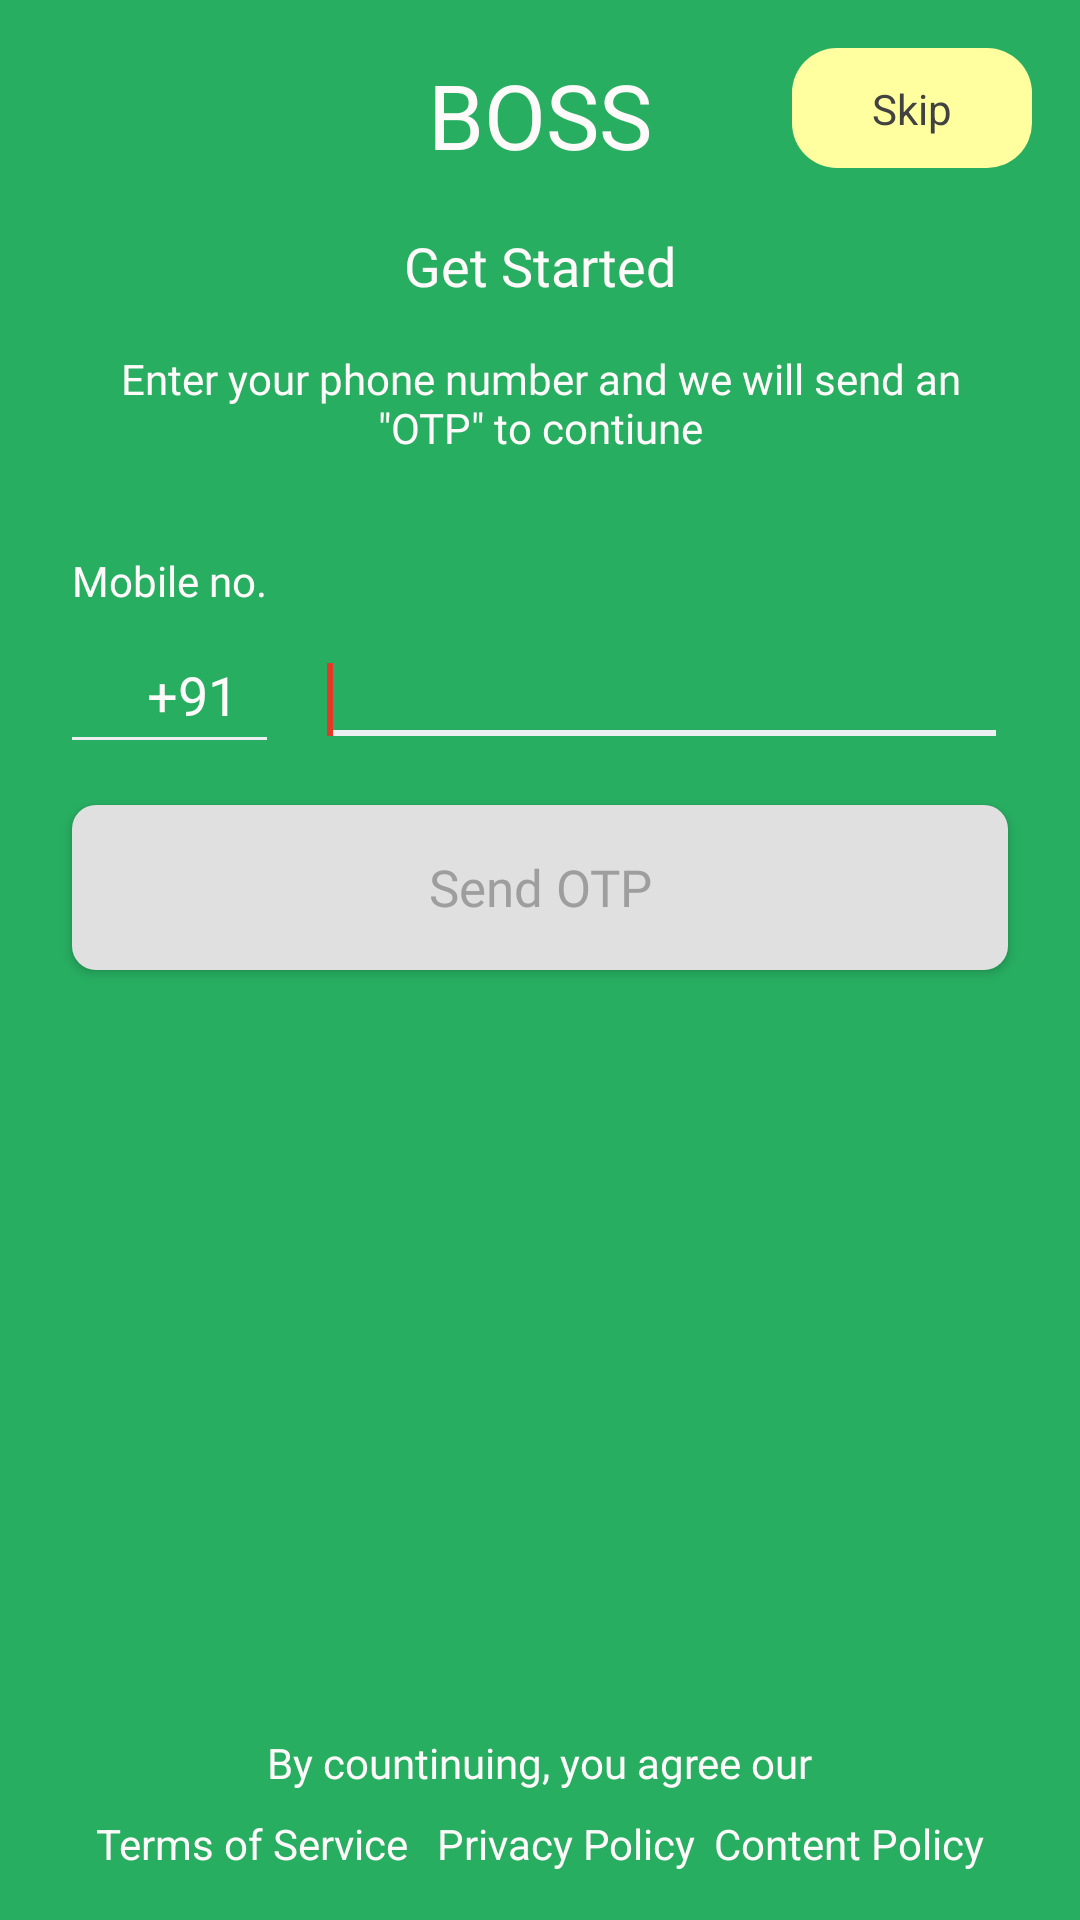

The Android layout XML behind this screen, and the referenced resources:
<!-- AndroidManifest.xml: application theme AppThems -->
<!-- res/layout/activity_loginpage.xml -->
<?xml version="1.0" encoding="utf-8"?>
<androidx.constraintlayout.widget.ConstraintLayout xmlns:android="http://schemas.android.com/apk/res/android"
    xmlns:app="http://schemas.android.com/apk/res-auto"
    xmlns:tools="http://schemas.android.com/tools"
    android:layout_width="match_parent"

    android:layout_height="match_parent"
    android:background="@color/colorPrimaryDark"
 >

    <View
        android:id="@+id/view"
        android:layout_width="80dp"
        android:layout_height="40dp"
        android:layout_marginTop="16dp"
        android:layout_marginEnd="16dp"
        android:layout_marginRight="16dp"
        android:background="@drawable/ovals"
        app:layout_constraintEnd_toEndOf="parent"
        app:layout_constraintTop_toTopOf="parent" />

    <TextView
        android:id="@+id/skip"
        android:layout_width="wrap_content"
        android:layout_height="wrap_content"
        android:text="Skip"
        android:textColor="#424242"
        app:layout_constraintBottom_toBottomOf="@+id/view"
        app:layout_constraintEnd_toEndOf="@+id/view"
        app:layout_constraintStart_toStartOf="@+id/view"
        app:layout_constraintTop_toTopOf="@+id/view" />

    <ImageView
        android:id="@+id/close"
        android:layout_width="35dp"
        android:layout_height="35dp"
        android:layout_marginStart="16dp"
        android:layout_marginLeft="16dp"
        android:layout_marginTop="18dp"
        app:layout_constraintStart_toStartOf="parent"
        app:layout_constraintTop_toTopOf="parent"
        app:srcCompat="@drawable/colorclose" />

    <TextView
        android:id="@+id/textView3"
        android:layout_width="wrap_content"
        android:layout_height="wrap_content"
        android:fontFamily="@font/lemon"
        android:text="BOSS"
        android:textColor="@color/white"
        android:textSize="30sp"
        app:layout_constraintEnd_toEndOf="parent"
        app:layout_constraintStart_toStartOf="parent"
        app:layout_constraintTop_toTopOf="@+id/close" />

    <TextView
        android:id="@+id/textView4"
        android:layout_width="wrap_content"
        android:layout_height="wrap_content"
        android:layout_marginTop="18dp"
        android:fontFamily="@font/open_sans_semibold"
        android:text="Get Started"
        android:textColor="@color/white"
        android:textSize="18sp"
        app:layout_constraintEnd_toEndOf="parent"
        app:layout_constraintStart_toStartOf="parent"
        app:layout_constraintTop_toBottomOf="@+id/textView3" />

    <TextView
        android:id="@+id/textView5"
        android:layout_width="wrap_content"
        android:layout_height="wrap_content"
        android:layout_marginStart="24dp"
        android:layout_marginLeft="24dp"
        android:layout_marginTop="32dp"
        android:fontFamily="@font/open_sans"
        android:text="Mobile no."
        android:textColor="@color/white"
        app:layout_constraintStart_toStartOf="parent"
        app:layout_constraintTop_toBottomOf="@+id/textView6" />

    <ImageView
        android:id="@+id/imageView2"
        android:layout_width="25dp"
        android:layout_height="25dp"
        android:layout_marginStart="24dp"
        android:layout_marginLeft="24dp"
        android:layout_marginTop="16dp"
        app:layout_constraintStart_toStartOf="parent"
        app:layout_constraintTop_toBottomOf="@+id/textView5"
        app:srcCompat="@drawable/india" />

    <EditText
        android:id="@+id/editTextTextPersonName"
        android:layout_width="40dp"
        android:layout_height="wrap_content"
        android:background="@color/colorPrimaryDark"
        android:ems="10"
        android:inputType="textPersonName"
        android:textColor="@color/white"
        android:text="+91"
        android:textSize="18sp"
        app:layout_constraintBottom_toBottomOf="@+id/imageView2"
        app:layout_constraintStart_toEndOf="@+id/imageView2"
        app:layout_constraintTop_toTopOf="@+id/imageView2" />

    <EditText
        android:id="@+id/phoneno"
        android:maxLength="10"
        android:layout_width="0dp"
        android:layout_height="wrap_content"
        android:focusableInTouchMode="true"
        android:focusable="true"
        android:layout_marginStart="16dp"
        android:textColor="@color/white"
        android:layout_marginLeft="16dp"
        android:layout_marginEnd="24dp"
        android:layout_marginRight="24dp"
        android:backgroundTint="#ECEFF1"
        android:ems="10"
        android:inputType="number"
        app:layout_constraintBottom_toBottomOf="@+id/editTextTextPersonName"
        app:layout_constraintEnd_toEndOf="parent"
        app:layout_constraintStart_toEndOf="@+id/editTextTextPersonName"
        app:layout_constraintTop_toTopOf="@+id/editTextTextPersonName" >
        <requestFocus /></EditText>

    <View
        android:id="@+id/view2"
        android:layout_width="0dp"
        android:layout_height="1dp"
        android:layout_marginTop="2dp"
        android:background="#ECEFF1"
        app:layout_constraintEnd_toEndOf="@+id/editTextTextPersonName"
        app:layout_constraintStart_toStartOf="@+id/imageView2"
        app:layout_constraintTop_toBottomOf="@+id/editTextTextPersonName" />

    <Button
        android:id="@+id/sendotp"
        android:layout_width="0dp"
        android:layout_height="55dp"
        android:layout_marginStart="24dp"
        android:layout_marginLeft="24dp"
        android:layout_marginTop="16dp"
        android:layout_marginEnd="24dp"
        android:layout_marginRight="24dp"
        android:background="@drawable/beforebutton"
        android:fontFamily="@font/open_sans"
        android:text="Send OTP"
        android:textAllCaps="false"
        android:textColor="#9E9E9E"
        android:textSize="17sp"
        app:layout_constraintEnd_toEndOf="parent"
        app:layout_constraintStart_toStartOf="parent"
        app:layout_constraintTop_toBottomOf="@+id/phoneno" />

    <TextView
        android:id="@+id/textView6"
        android:layout_width="0dp"
        android:layout_height="wrap_content"
        android:layout_marginStart="24dp"
        android:layout_marginLeft="24dp"
        android:layout_marginTop="16dp"
        android:layout_marginEnd="24dp"
        android:layout_marginRight="24dp"
        android:fontFamily="@font/open_sans"
        android:gravity="center"
        android:text='Enter your phone number and we will send an "OTP" to contiune'
        android:textColor="@color/white"
        app:layout_constraintEnd_toEndOf="parent"
        app:layout_constraintStart_toStartOf="parent"
        app:layout_constraintTop_toBottomOf="@+id/textView4" />

    <TextView
        android:id="@+id/textView7"
        android:layout_width="wrap_content"
        android:layout_height="wrap_content"
        android:layout_marginStart="32dp"
        android:layout_marginLeft="32dp"
        android:layout_marginBottom="16dp"
        android:text="Terms of Service "
        android:textColor="@color/white"
        app:layout_constraintBottom_toBottomOf="parent"
        app:layout_constraintStart_toStartOf="parent" />

    <TextView
        android:id="@+id/textView8"
        android:layout_width="wrap_content"
        android:layout_height="wrap_content"
        android:layout_marginBottom="16dp"
        android:text="Privacy Policy"
        android:textColor="@color/white"
        app:layout_constraintBottom_toBottomOf="parent"
        app:layout_constraintEnd_toStartOf="@+id/textView9"
        app:layout_constraintStart_toEndOf="@+id/textView7" />

    <TextView
        android:id="@+id/textView9"
        android:layout_width="wrap_content"
        android:layout_height="wrap_content"
        android:layout_marginEnd="32dp"
        android:layout_marginRight="32dp"
        android:layout_marginBottom="16dp"
        android:text="Content Policy"
        android:textColor="@color/white"
        app:layout_constraintBottom_toBottomOf="parent"
        app:layout_constraintEnd_toEndOf="parent" />

    <TextView
        android:id="@+id/textView10"
        android:layout_width="wrap_content"
        android:layout_height="wrap_content"
        android:layout_marginBottom="8dp"
        android:fontFamily="@font/open_sans"
        android:text="By countinuing, you agree our"
        android:textColor="@color/white"
        app:layout_constraintBottom_toTopOf="@+id/textView8"
        app:layout_constraintEnd_toEndOf="parent"
        app:layout_constraintStart_toStartOf="parent" />
</androidx.constraintlayout.widget.ConstraintLayout>
<!-- resources referenced by this layout -->
<resources>
  <color name="colorPrimaryDark">#27AE61</color>
  <color name="white">#FFFAFA</color>
  <!-- drawable beforebutton (drawable) -->
  <?xml version="1.0" encoding="utf-8"?>
  <shape xmlns:android="http://schemas.android.com/apk/res/android"
      android:shape="rectangle" >
  
      <corners
          android:bottomLeftRadius="8dp"
          android:bottomRightRadius="8dp"
          android:radius="5dp"
          android:topLeftRadius="8dp"
          android:topRightRadius="8dp" />
  
      <solid android:color="@color/gray" />
  
      <padding
          android:bottom="0dp"
          android:left="0dp"
          android:right="0dp"
          android:top="0dp" />
  
      
      <size
          android:width="270dp" />
  
  </shape>
  <!-- drawable ovals (drawable-v24) -->
  <?xml version="1.0" encoding="utf-8"?>
  <shape xmlns:android="http://schemas.android.com/apk/res/android"
      android:shape="rectangle" >
  
      <corners
          android:bottomLeftRadius="15dp"
          android:bottomRightRadius="15dp"
          android:radius="5dp"
          android:topLeftRadius="15dp"
          android:topRightRadius="15dp" />
  
      <solid android:color="#ffff9f" />
  
      <padding
          android:bottom="0dp"
          android:left="0dp"
          android:right="0dp"
          android:top="0dp" />
  
  
          <size
          android:width="270dp" />
  
  </shape>
  <style name="AppThems" parent="Theme.AppCompat.Light.NoActionBar">
          
          <item name="colorPrimary">@color/colorPrimary</item>
          <item name="colorPrimaryDark">@color/colorPrimaryDark</item>
          <item name="colorAccent">@color/colorAccent</item>
          
          <item name="android:statusBarColor" tools:ignore="NewApi">@color/colorPrimaryDark</item>
          <item name="android:windowLightStatusBar" tools:targetApi="m">true</item>
          
      </style>
  <color name="gray">#E0E0E0</color>
  <color name="colorPrimary">#e73827</color>
  <color name="colorAccent">#e73827</color>
</resources>
